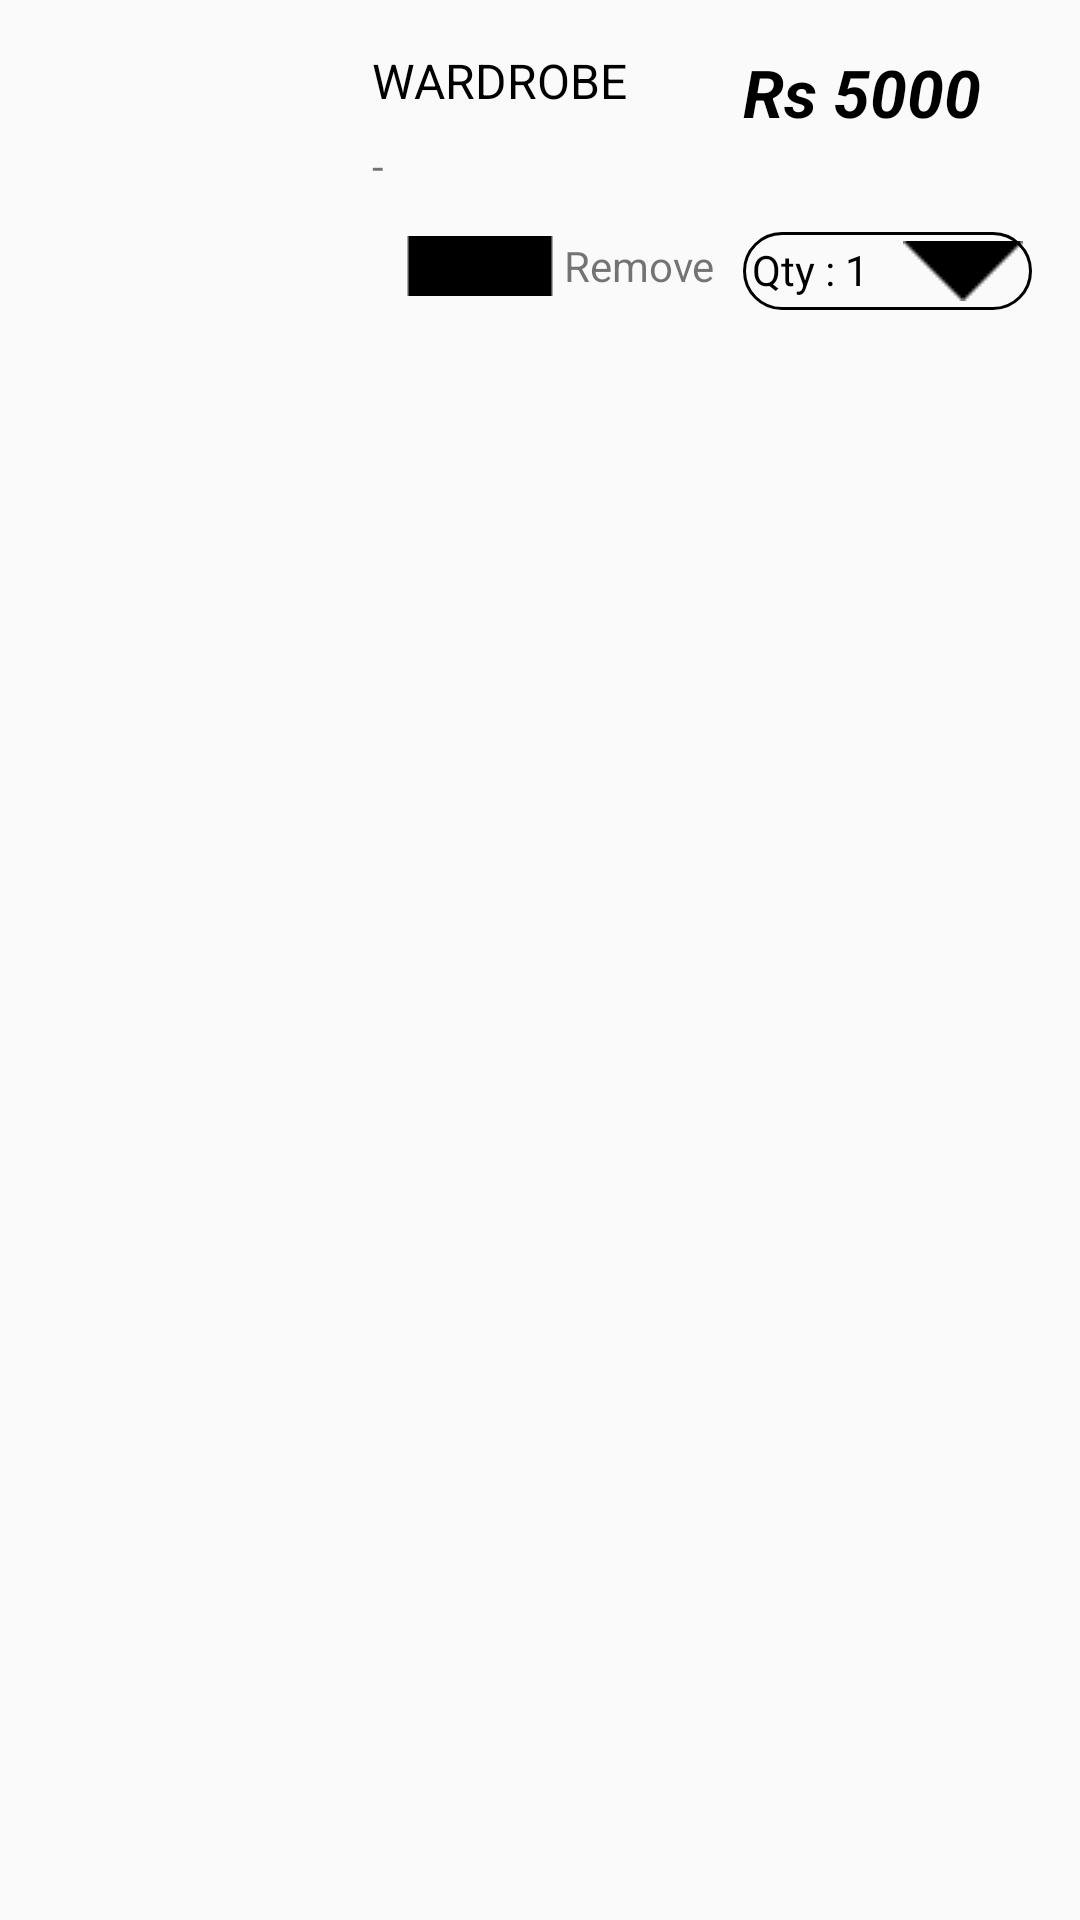

Write the Android layout XML for this screen, with the resource values it uses.
<!-- AndroidManifest.xml: application theme AppTheme -->
<!-- res/layout/cart_item_view.xml -->
<?xml version="1.0" encoding="utf-8"?>
<LinearLayout xmlns:android="http://schemas.android.com/apk/res/android"
    xmlns:app="http://schemas.android.com/apk/res-auto"
    xmlns:tools="http://schemas.android.com/tools"
    android:layout_width="match_parent"
    android:layout_height="wrap_content"
    android:orientation="horizontal">

    <LinearLayout
        android:layout_width="wrap_content"
        android:layout_height="wrap_content"

        android:orientation="vertical">

        <ImageView
            android:id="@+id/cart_pro_image"
            android:layout_width="100dp"
            android:layout_height="100dp"
            android:layout_marginStart="16dp"
            android:layout_marginTop="16dp"
            app:layout_constraintStart_toStartOf="parent"
            app:layout_constraintTop_toTopOf="parent"
            app:srcCompat="@drawable/lamp" />
    </LinearLayout>
    <LinearLayout
        android:layout_width="wrap_content"
        android:layout_height="wrap_content"
        android:layout_weight="0.02"
        android:orientation="vertical">

    <TextView
        android:id="@+id/cart_pro_title"
        android:layout_width="wrap_content"
        android:layout_height="wrap_content"
        android:layout_marginStart="8dp"
        android:layout_marginTop="16dp"
        android:layout_marginEnd="16dp"

        android:text="WARDROBE"

        android:textColor="#000"
        android:textSize="16sp"/>

        <TextView
            android:id="@+id/cart_variatioin_name"
            android:layout_width="wrap_content"
            android:layout_height="wrap_content"
            android:layout_marginStart="8dp"
            android:layout_marginTop="8dp"
            android:text="-"
            app:layout_constraintStart_toEndOf="@+id/cart_pro_image"
            app:layout_constraintTop_toBottomOf="@+id/cart_pro_title" />

        <TextView
            android:id="@+id/cart_pro_remove"
            android:layout_width="wrap_content"
            android:layout_height="20dp"
            android:layout_marginStart="16dp"
            android:layout_marginTop="14dp"
            android:drawableStart="@mipmap/bin"

            android:gravity="center"
            android:text="Remove"
          />


    </LinearLayout>
    <LinearLayout
        android:layout_width="wrap_content"
        android:layout_height="wrap_content"
        android:orientation="vertical">
    <TextView
        android:id="@+id/cart_pro_price"
        android:layout_width="wrap_content"
        android:layout_height="wrap_content"
        android:layout_marginTop="16dp"
        android:layout_marginEnd="16dp"
        android:text="Rs 5000"
        android:textColor="#000"
        android:textSize="22sp"
        android:textStyle="bold|italic"

        app:layout_constraintEnd_toEndOf="parent"
        app:layout_constraintTop_toTopOf="parent" />



    <TextView
        android:id="@+id/cart_pro_qty"
        android:layout_width="wrap_content"
        android:layout_height="wrap_content"
        android:layout_marginTop="32dp"
        android:layout_marginEnd="16dp"

        android:background="@drawable/border_bg"
        android:backgroundTint="#000"
        android:drawableEnd="@mipmap/ic_arrow_drop_down_24px"
        android:drawablePadding="8dp"
        android:padding="3dp"
        android:text="Qty : 1 "
        android:textColor="#000"
        app:layout_constraintEnd_toEndOf="parent"
        app:layout_constraintTop_toBottomOf="@+id/cart_pro_price" />


    </LinearLayout>

</LinearLayout>
<!-- resources referenced by this layout -->
<resources>
  <!-- drawable border_bg (drawable) -->
  <?xml version="1.0" encoding="utf-8"?>
  <layer-list xmlns:android="http://schemas.android.com/apk/res/android">
  <item><shape android:shape="rectangle">
      <solid android:color="@android:color/transparent"></solid>
      <stroke android:color="@android:color/darker_gray"
          android:width="1dp"/>
          <corners android:radius="15dp" ></corners>
  
  
  </shape></item>
  </layer-list>
  <!-- mipmap bin: png bitmap (mipmap-mdpi, 324 bytes) -->
  <!-- mipmap ic_arrow_drop_down_24px: png bitmap (mipmap-mdpi, 184 bytes) -->
  <style name="AppTheme" parent="Theme.AppCompat.Light.NoActionBar">
          
          <item name="colorPrimary">@color/colorPrimary</item>
          <item name="colorPrimaryDark">@color/colorPrimaryDark</item>
          <item name="colorAccent">@color/colorAccent</item>
      </style>
  <color name="colorPrimary">#CE0000</color>
  <color name="colorPrimaryDark">#CE0000</color>
  <color name="colorAccent">#FFFF</color>
</resources>
